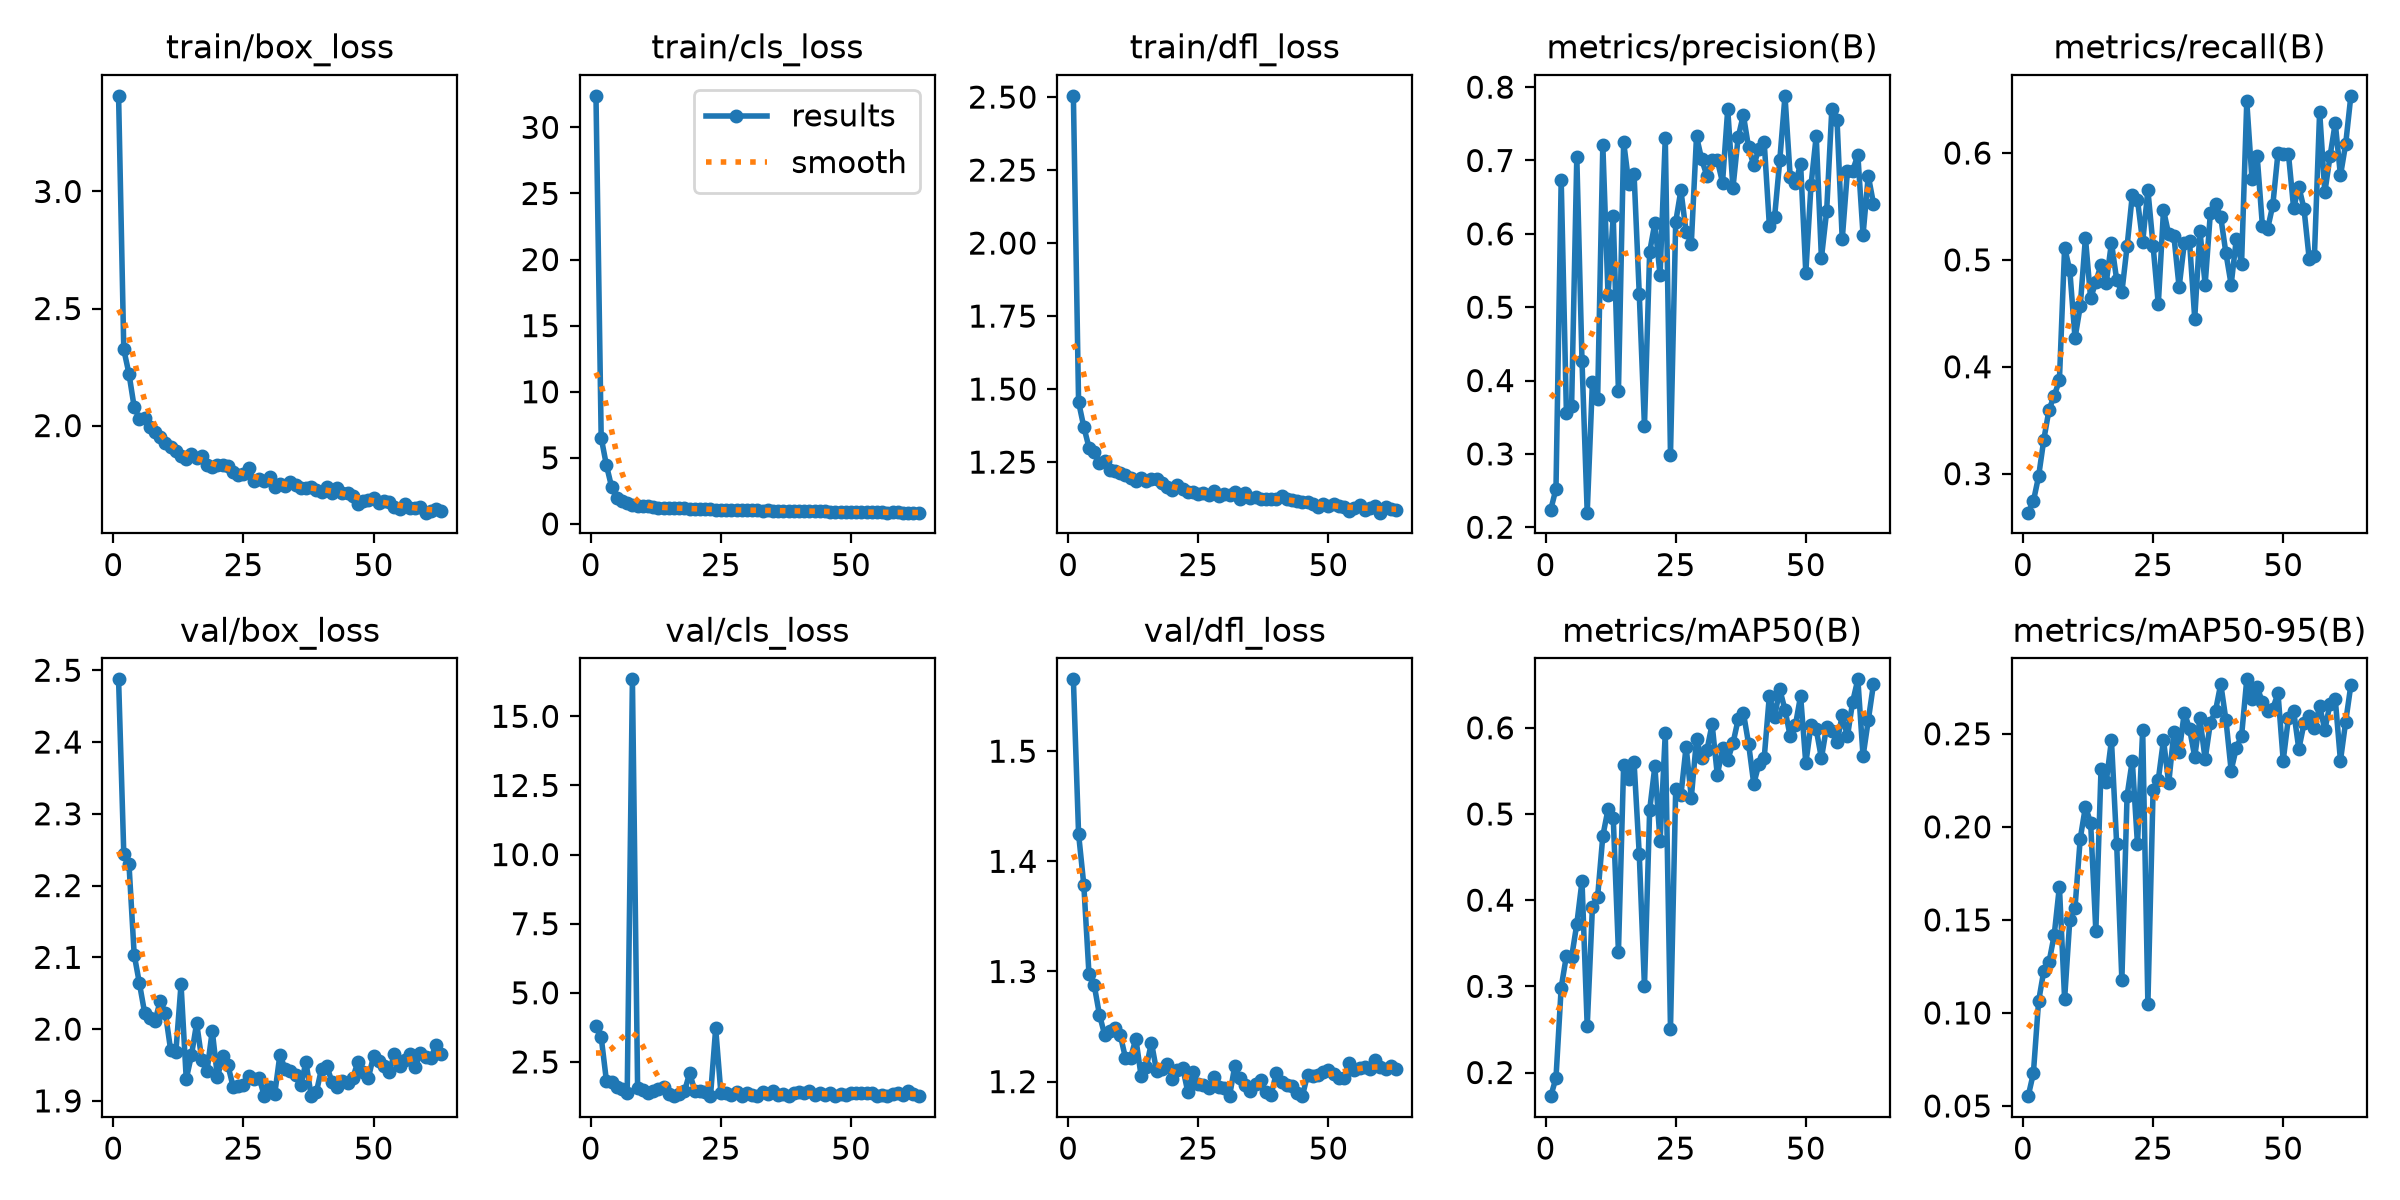

Data behind this chart, as committed beside it:
epoch, time, train/box_loss, train/cls_loss, train/dfl_loss, metrics/precision(B), metrics/recall(B), metrics/mAP50(B), metrics/mAP50-95(B), val/box_loss, val/cls_loss, val/dfl_loss, lr/pg0, lr/pg1, lr/pg2
1, 44.29, 3.408, 32.38, 2.504, 0.224, 0.2635, 0.1726, 0.05528, 2.487, 3.789, 1.565, 0.0004747, 0.0004747, 0.0004747
2, 81.02, 2.325, 6.528, 1.455, 0.2524, 0.2742, 0.1936, 0.06759, 2.245, 3.398, 1.425, 0.0009507, 0.0009507, 0.0009507
3, 117, 2.221, 4.451, 1.371, 0.6739, 0.2974, 0.2985, 0.1062, 2.23, 1.825, 1.379, 0.001426, 0.001426, 0.001426
4, 152.3, 2.079, 2.805, 1.3, 0.3562, 0.3317, 0.3354, 0.1226, 2.104, 1.761, 1.297, 0.001425, 0.001425, 0.001425
5, 187.2, 2.03, 1.997, 1.286, 0.3651, 0.3597, 0.3336, 0.1272, 2.064, 1.591, 1.288, 0.001422, 0.001422, 0.001422
6, 222.3, 2.034, 1.712, 1.248, 0.7048, 0.3729, 0.3722, 0.1418, 2.023, 1.505, 1.261, 0.001418, 0.001418, 0.001418
7, 257.4, 1.993, 1.561, 1.253, 0.4264, 0.3873, 0.4221, 0.1679, 2.016, 1.385, 1.243, 0.001414, 0.001414, 0.001414
8, 292.5, 1.971, 1.448, 1.223, 0.2199, 0.5115, 0.2534, 0.1074, 2.011, 16.34, 1.246, 0.001408, 0.001408, 0.001408
9, 327.8, 1.95, 1.392, 1.219, 0.3981, 0.4901, 0.3918, 0.1501, 2.04, 1.539, 1.248, 0.001402, 0.001402, 0.001402
10, 362.6, 1.924, 1.341, 1.214, 0.3744, 0.4268, 0.4039, 0.1566, 2.022, 1.502, 1.243, 0.001394, 0.001394, 0.001394
11, 397.5, 1.907, 1.326, 1.206, 0.7209, 0.4565, 0.4745, 0.1936, 1.971, 1.384, 1.222, 0.001386, 0.001386, 0.001386
12, 432.2, 1.892, 1.261, 1.196, 0.5167, 0.5207, 0.5055, 0.2108, 1.967, 1.436, 1.221, 0.001377, 0.001377, 0.001377
13, 467, 1.872, 1.24, 1.184, 0.6237, 0.464, 0.4959, 0.2022, 2.062, 1.51, 1.239, 0.001368, 0.001368, 0.001368
14, 501.9, 1.858, 1.219, 1.196, 0.3854, 0.4795, 0.3398, 0.1441, 1.931, 1.588, 1.205, 0.001357, 0.001357, 0.001357
15, 537.8, 1.878, 1.223, 1.184, 0.7252, 0.4954, 0.5572, 0.2313, 1.963, 1.341, 1.213, 0.001346, 0.001346, 0.001346
16, 573.5, 1.861, 1.171, 1.192, 0.6684, 0.4788, 0.5403, 0.2243, 2.008, 1.281, 1.235, 0.001334, 0.001334, 0.001334
17, 608.6, 1.869, 1.209, 1.191, 0.6817, 0.5161, 0.5604, 0.2465, 1.957, 1.358, 1.209, 0.001322, 0.001322, 0.001322
18, 644.2, 1.832, 1.198, 1.178, 0.5182, 0.4815, 0.4532, 0.1909, 1.942, 1.434, 1.211, 0.001308, 0.001308, 0.001308
19, 679.9, 1.825, 1.152, 1.165, 0.3378, 0.4696, 0.2998, 0.1177, 1.998, 2.099, 1.216, 0.001294, 0.001294, 0.001294
20, 715.8, 1.832, 1.132, 1.153, 0.5756, 0.5126, 0.5047, 0.2167, 1.933, 1.445, 1.203, 0.001279, 0.001279, 0.001279
21, 754.9, 1.83, 1.146, 1.17, 0.6146, 0.5603, 0.5554, 0.2356, 1.963, 1.461, 1.21, 0.001264, 0.001264, 0.001264
22, 790.9, 1.829, 1.121, 1.16, 0.5436, 0.5561, 0.4681, 0.1906, 1.95, 1.409, 1.213, 0.001247, 0.001247, 0.001247
23, 826.5, 1.801, 1.1, 1.148, 0.7312, 0.5167, 0.5941, 0.2521, 1.92, 1.262, 1.19, 0.00123, 0.00123, 0.00123
24, 862.4, 1.787, 1.076, 1.149, 0.2989, 0.5655, 0.2509, 0.1049, 1.921, 3.715, 1.208, 0.001213, 0.001213, 0.001213
25, 897.6, 1.795, 1.07, 1.141, 0.6161, 0.5132, 0.5289, 0.2198, 1.922, 1.37, 1.197, 0.001195, 0.001195, 0.001195
26, 932.3, 1.817, 1.081, 1.145, 0.6595, 0.4583, 0.5216, 0.2253, 1.934, 1.39, 1.197, 0.001176, 0.001176, 0.001176
27, 967.1, 1.763, 1.036, 1.136, 0.6027, 0.5466, 0.5781, 0.2468, 1.93, 1.3, 1.195, 0.001157, 0.001157, 0.001157
28, 1003, 1.774, 1.041, 1.152, 0.5867, 0.5239, 0.519, 0.2233, 1.933, 1.402, 1.204, 0.001137, 0.001137, 0.001137
29, 1039, 1.765, 1.057, 1.135, 0.7328, 0.5223, 0.5867, 0.2511, 1.907, 1.273, 1.195, 0.001117, 0.001117, 0.001117
30, 1074, 1.781, 1.048, 1.142, 0.7014, 0.4744, 0.5652, 0.2402, 1.919, 1.383, 1.195, 0.001096, 0.001096, 0.001096
31, 1108, 1.739, 1.035, 1.138, 0.679, 0.5157, 0.574, 0.2614, 1.909, 1.296, 1.187, 0.001075, 0.001075, 0.001075
32, 1144, 1.749, 1.039, 1.147, 0.7013, 0.5172, 0.6043, 0.2528, 1.964, 1.283, 1.214, 0.001054, 0.001054, 0.001054
33, 1178, 1.742, 1.009, 1.124, 0.7003, 0.4451, 0.5451, 0.2376, 1.944, 1.397, 1.203, 0.001032, 0.001032, 0.001032
34, 1214, 1.759, 1.037, 1.143, 0.67, 0.5275, 0.5763, 0.2582, 1.942, 1.346, 1.197, 0.001009, 0.001009, 0.001009
35, 1249, 1.747, 1.008, 1.129, 0.77, 0.4768, 0.5628, 0.2362, 1.936, 1.433, 1.191, 0.0009866, 0.0009866, 0.0009866
36, 1285, 1.731, 1.004, 1.131, 0.6626, 0.5435, 0.5819, 0.2558, 1.922, 1.307, 1.198, 0.0009636, 0.0009636, 0.0009636
37, 1320, 1.735, 0.9985, 1.122, 0.7315, 0.5526, 0.6097, 0.2624, 1.954, 1.323, 1.202, 0.0009402, 0.0009402, 0.0009402
38, 1355, 1.739, 0.9869, 1.125, 0.7622, 0.5401, 0.6177, 0.2768, 1.907, 1.279, 1.19, 0.0009166, 0.0009166, 0.0009166
39, 1390, 1.723, 0.9836, 1.123, 0.718, 0.506, 0.5817, 0.2574, 1.912, 1.385, 1.188, 0.0008928, 0.0008928, 0.0008928
40, 1425, 1.717, 0.97, 1.123, 0.6932, 0.4769, 0.535, 0.2303, 1.945, 1.43, 1.208, 0.0008687, 0.0008687, 0.0008687
41, 1463, 1.739, 0.969, 1.133, 0.7164, 0.52, 0.5583, 0.2425, 1.949, 1.369, 1.2, 0.0008445, 0.0008445, 0.0008445
42, 1498, 1.713, 0.9722, 1.124, 0.7259, 0.4965, 0.5645, 0.2488, 1.927, 1.451, 1.197, 0.0008201, 0.0008201, 0.0008201
43, 1533, 1.735, 0.9659, 1.119, 0.6111, 0.6482, 0.6375, 0.2793, 1.92, 1.304, 1.196, 0.0007956, 0.0007956, 0.0007956
44, 1568, 1.713, 0.9466, 1.116, 0.6227, 0.5756, 0.613, 0.2685, 1.928, 1.383, 1.19, 0.000771, 0.000771, 0.000771
45, 1603, 1.714, 0.9536, 1.114, 0.7004, 0.5969, 0.6446, 0.275, 1.925, 1.307, 1.187, 0.0007463, 0.0007463, 0.0007463
46, 1638, 1.698, 0.9338, 1.113, 0.7882, 0.5322, 0.621, 0.2671, 1.932, 1.374, 1.206, 0.0007216, 0.0007216, 0.0007216
47, 1673, 1.667, 0.924, 1.107, 0.6777, 0.5289, 0.5902, 0.2621, 1.955, 1.267, 1.205, 0.000697, 0.000697, 0.000697
48, 1709, 1.679, 0.9145, 1.097, 0.669, 0.5512, 0.6029, 0.2636, 1.94, 1.351, 1.206, 0.0006723, 0.0006723, 0.0006723
49, 1744, 1.684, 0.9026, 1.106, 0.6955, 0.6002, 0.6371, 0.2718, 1.932, 1.289, 1.209, 0.0006477, 0.0006477, 0.0006477
50, 1779, 1.693, 0.9251, 1.101, 0.5468, 0.5991, 0.5588, 0.2356, 1.963, 1.37, 1.21, 0.0006232, 0.0006232, 0.0006232
51, 1814, 1.668, 0.9186, 1.107, 0.6663, 0.5994, 0.6033, 0.2585, 1.956, 1.384, 1.207, 0.0005988, 0.0005988, 0.0005988
52, 1849, 1.677, 0.9059, 1.099, 0.7333, 0.5486, 0.5981, 0.2623, 1.949, 1.362, 1.204, 0.0005746, 0.0005746, 0.0005746
53, 1884, 1.675, 0.896, 1.096, 0.567, 0.5685, 0.5647, 0.2418, 1.941, 1.384, 1.204, 0.0005505, 0.0005505, 0.0005505
54, 1920, 1.654, 0.8869, 1.081, 0.6305, 0.5477, 0.6013, 0.2555, 1.966, 1.394, 1.217, 0.0005267, 0.0005267, 0.0005267
55, 1955, 1.646, 0.8752, 1.093, 0.7701, 0.5006, 0.5958, 0.2593, 1.948, 1.279, 1.211, 0.0005031, 0.0005031, 0.0005031
56, 1990, 1.666, 0.8858, 1.104, 0.7552, 0.504, 0.5832, 0.2532, 1.958, 1.295, 1.212, 0.0004797, 0.0004797, 0.0004797
57, 2025, 1.648, 0.8612, 1.085, 0.5925, 0.6388, 0.6146, 0.2649, 1.965, 1.279, 1.214, 0.0004567, 0.0004567, 0.0004567
58, 2060, 1.647, 0.8717, 1.095, 0.6858, 0.5632, 0.5901, 0.2521, 1.948, 1.354, 1.211, 0.0004339, 0.0004339, 0.0004339
59, 2095, 1.652, 0.8847, 1.1, 0.6861, 0.597, 0.6302, 0.2661, 1.966, 1.374, 1.219, 0.0004116, 0.0004116, 0.0004116
60, 2130, 1.628, 0.8515, 1.077, 0.7073, 0.6281, 0.6563, 0.2686, 1.961, 1.309, 1.213, 0.0003896, 0.0003896, 0.0003896
... 3 more rows
